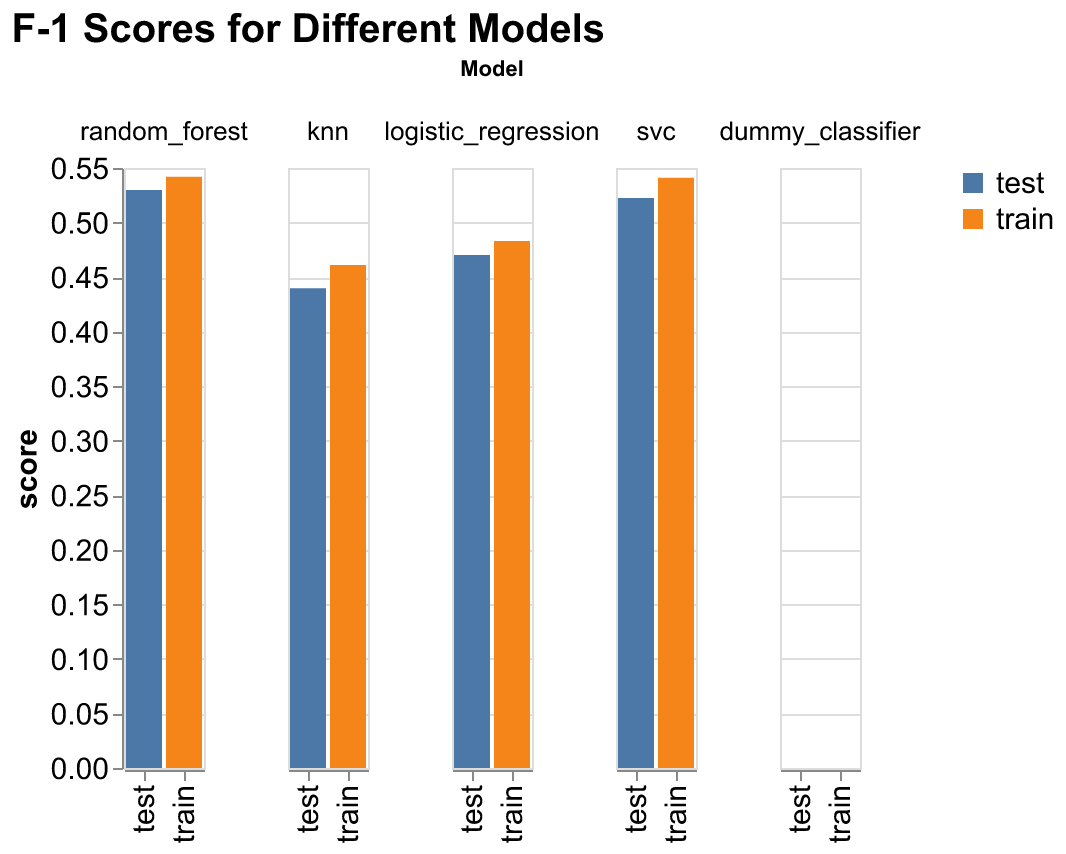

Values plotted in this chart, from the file beside it:
, train_f1_score, test_f1_score
dummy_classifier, 0.0, 0.0
svc, 0.541, 0.5225
knn, 0.461, 0.4398
logistic_regression, 0.483, 0.4702
random_forest, 0.542, 0.5298
